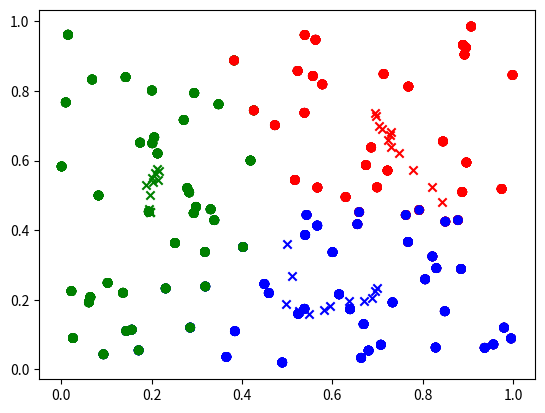

This figure's Python source:

from __future__ import division
import math, random
import matplotlib.image as mpimg
import matplotlib.pyplot as plt
import random

#def distance(x1, y1, x2, y2):
def distance(a, b):
	x1 = a[0]
	y1 = a[1]
	x2 = b[0]
	y2 = b[1]
	d = math.sqrt((x2 - x1) ** 2 + (y2 - y1) ** 2)
	return d
	
def divide(a, b, c):
	for i in range(n):
		m = 2
		if distance(a, sample[i]) < m:
			m = distance(a, sample[i])
			colorlist[i] = "blue"
		if distance(b, sample[i]) < m:
			m = distance(b, sample[i])
			colorlist[i] = "red"
		if distance(c, sample[i]) < m:
			m = distance(c, sample[i])
			colorlist[i] = "green"

sample = []
colorlist = []

n = 100
k = 3


for i in range(n):
	sample.append([random.random(),random.random()])

#print sample

x, y = zip(*sample)



for i in range(n):
	colorlist.append("black")

colorlist[0] = "blue"
colorlist[1] = "red"
colorlist[2] = "green"
	
plt.scatter(x, y, marker = 'o', c = colorlist)
plt.plot()

#print(sample[1])

plt.show()

		
divide(sample[0], sample[1], sample[2])

plt.scatter(x, y, marker = 'o', c = colorlist)
plt.plot()
plt.show()

past = list(colorlist)

#loop
while 1:

	#blue
	count = 0
	xn = 0
	yn = 0
	for i in range(n):
		if colorlist[i] == "blue":
			count = count + 1
			xn = xn + sample[i][0]
			yn = yn + sample[i][1]
	bx = xn / count
	by = yn / count

	#red
	count = 0
	xn = 0
	yn = 0
	for i in range(n):
		if colorlist[i] == "red":
			count = count + 1
			xn = xn + sample[i][0]
			yn = yn + sample[i][1]
	rx = xn / count
	ry = yn / count

	#green
	count = 0
	xn = 0
	yn = 0
	for i in range(n):
		if colorlist[i] == "green":
			count = count + 1
			xn = xn + sample[i][0]
			yn = yn + sample[i][1]
	gx = xn / count
	gy = yn / count
	
	plt.scatter(bx, by, marker = 'x', c = "blue")
	plt.scatter(rx, ry, marker = 'x', c = "red")
	plt.scatter(gx, gy, marker = 'x', c = "green")
	plt.scatter(x, y, marker = 'o', c = colorlist)
	plt.plot()
	plt.show()
	divide([bx,by], [rx,ry], [gx,gy])
	
	if past == colorlist:
		break
	past = list(colorlist)
	